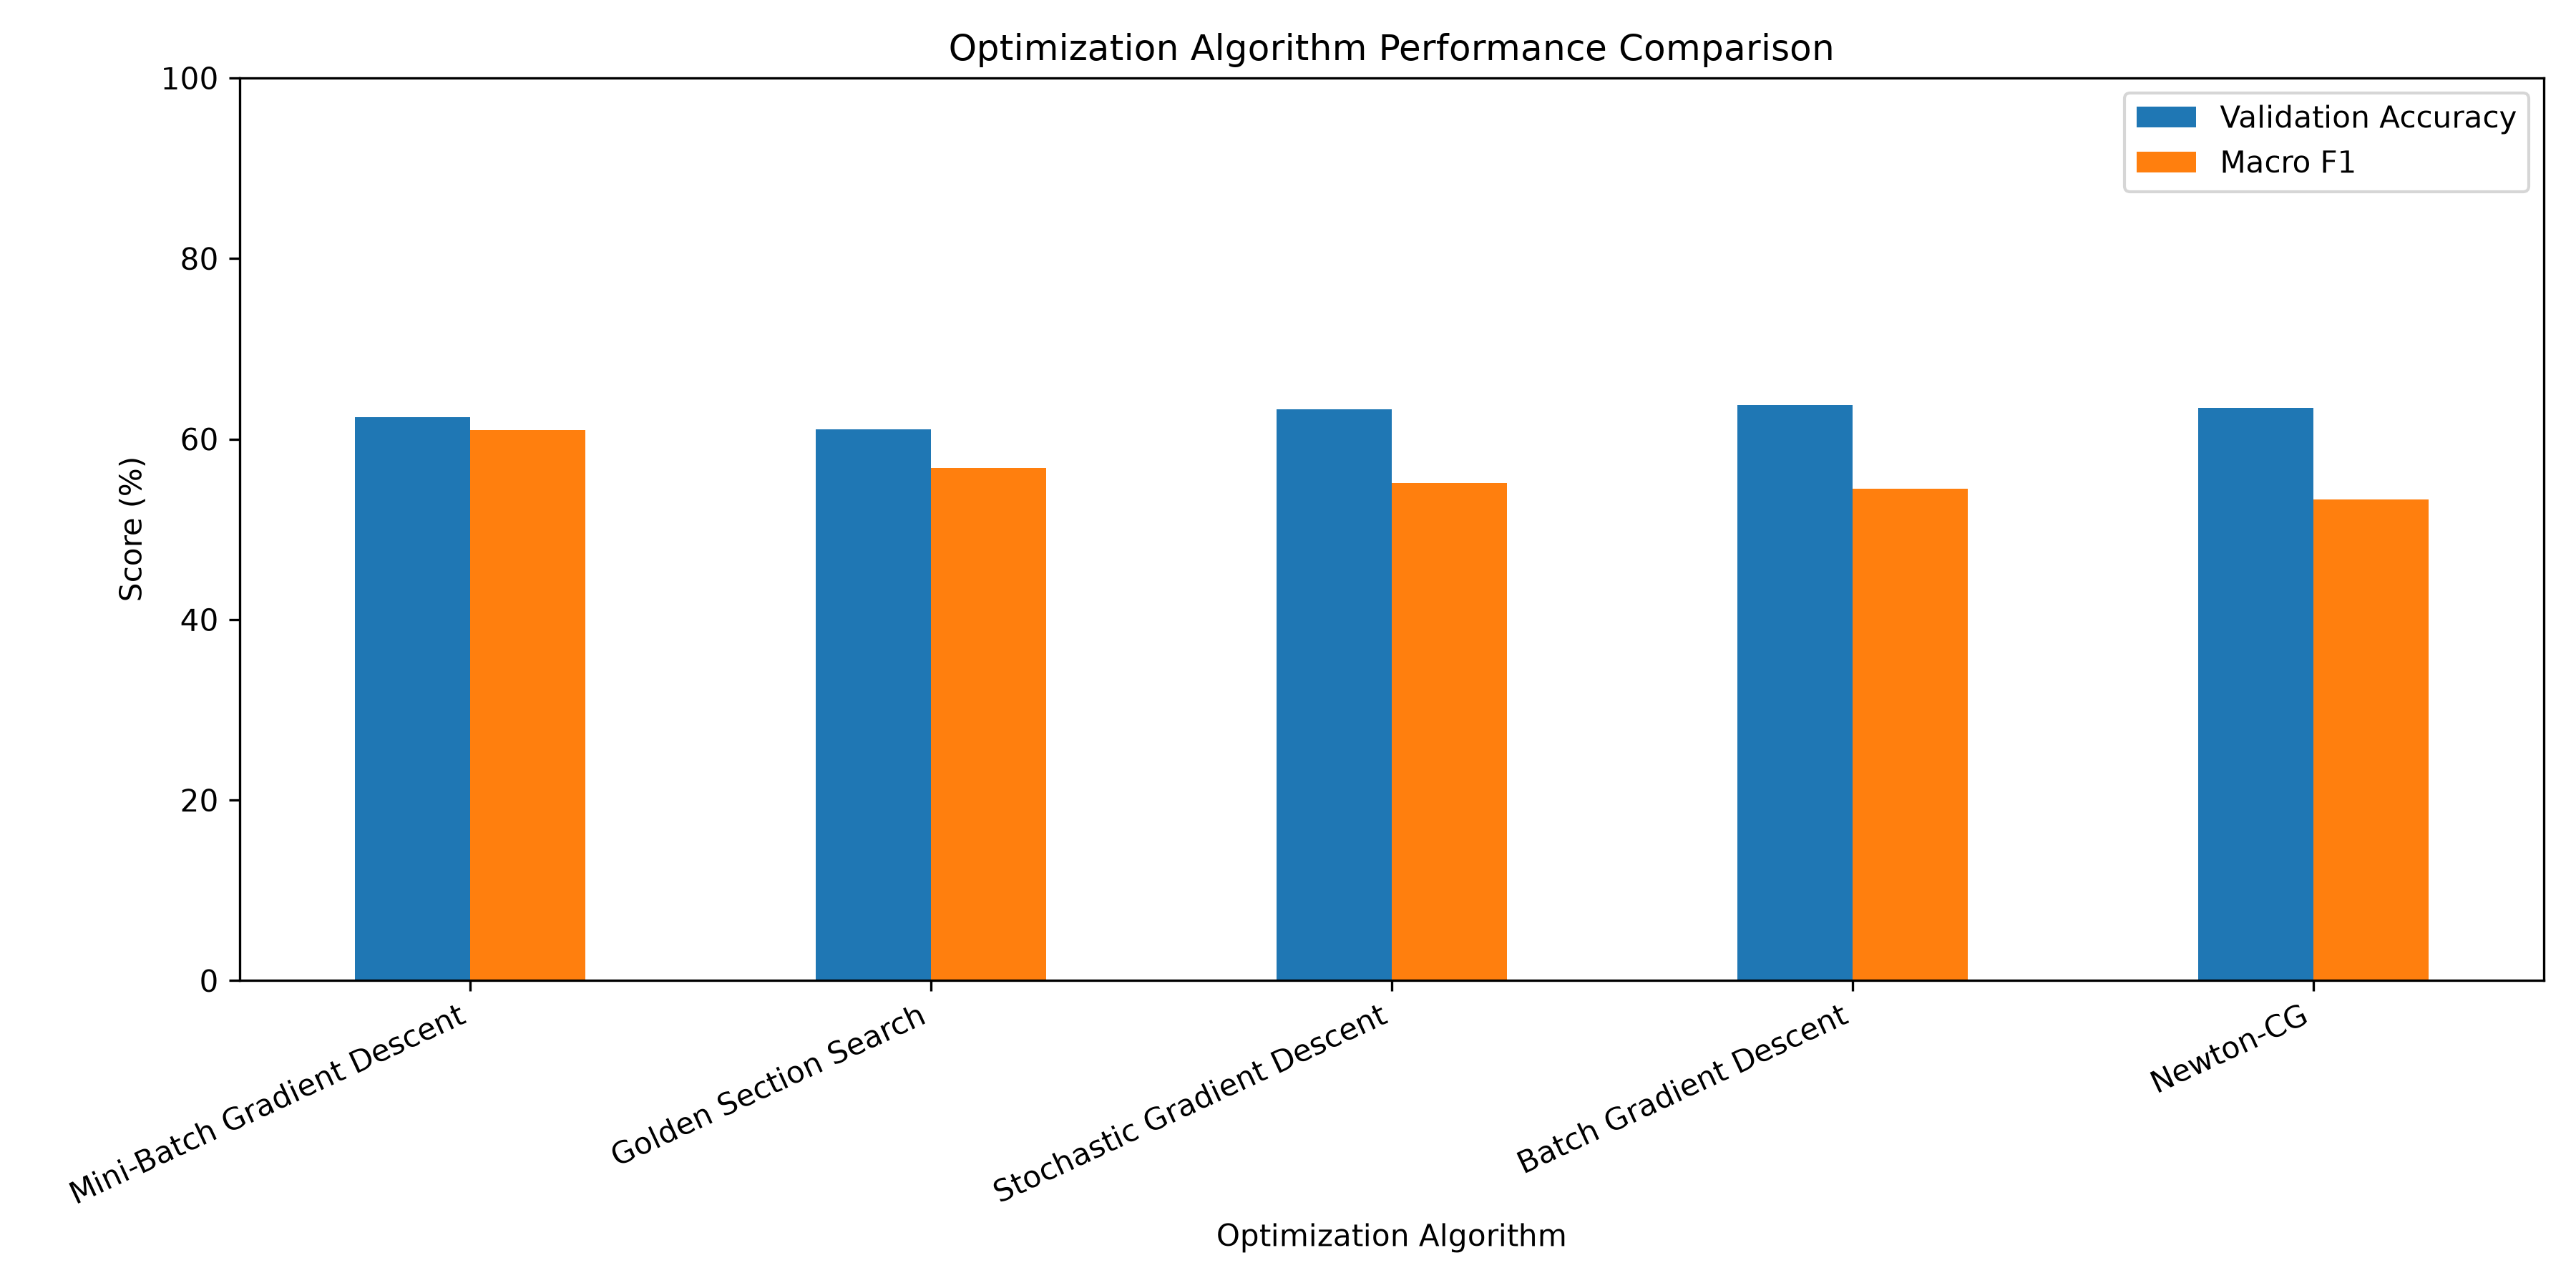

Values plotted in this chart, from the file beside it:
Rank, Algorithm, Training Accuracy, Validation Accuracy, Macro F1, Final Loss, Training Time
1, Mini-Batch Gradient Descent, 0.7194, 0.6245, 0.61, 0.7629, 5.063
2, Golden Section Search, 0.65, 0.6105, 0.568, 0.7906, 40.71
3, Stochastic Gradient Descent, 0.6679, 0.633, 0.5512, 0.7822, 49.59
4, Batch Gradient Descent, 0.6672, 0.6375, 0.5446, 0.7746, 
5, Newton-CG, 0.6657, 0.6345, 0.5332, 0.7802, 0.4946
